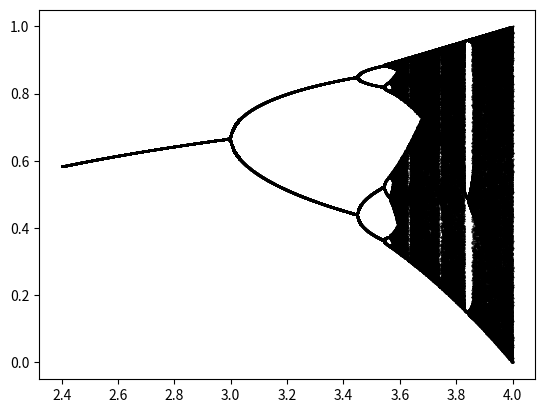

This figure's Python source:
import numpy as np
import matplotlib.pyplot as plt

k_tab = np.linspace(2.4, 4.0, 10000)
N = 500
x = 0.5 + np.zeros(N)

endcap = np.arange(round(N * 0.9), N)

for ki in range(len(k_tab)):
    
    for n in range(N-1):
        x[n+1] = k_tab[ki] * x[n] * (1 - x[n])
    
    u = np.unique(x[endcap])
    k = k_tab[ki]*np.ones(len(u))
    plt.plot(k, u, 'k.', markersize=1)    

plt.show()